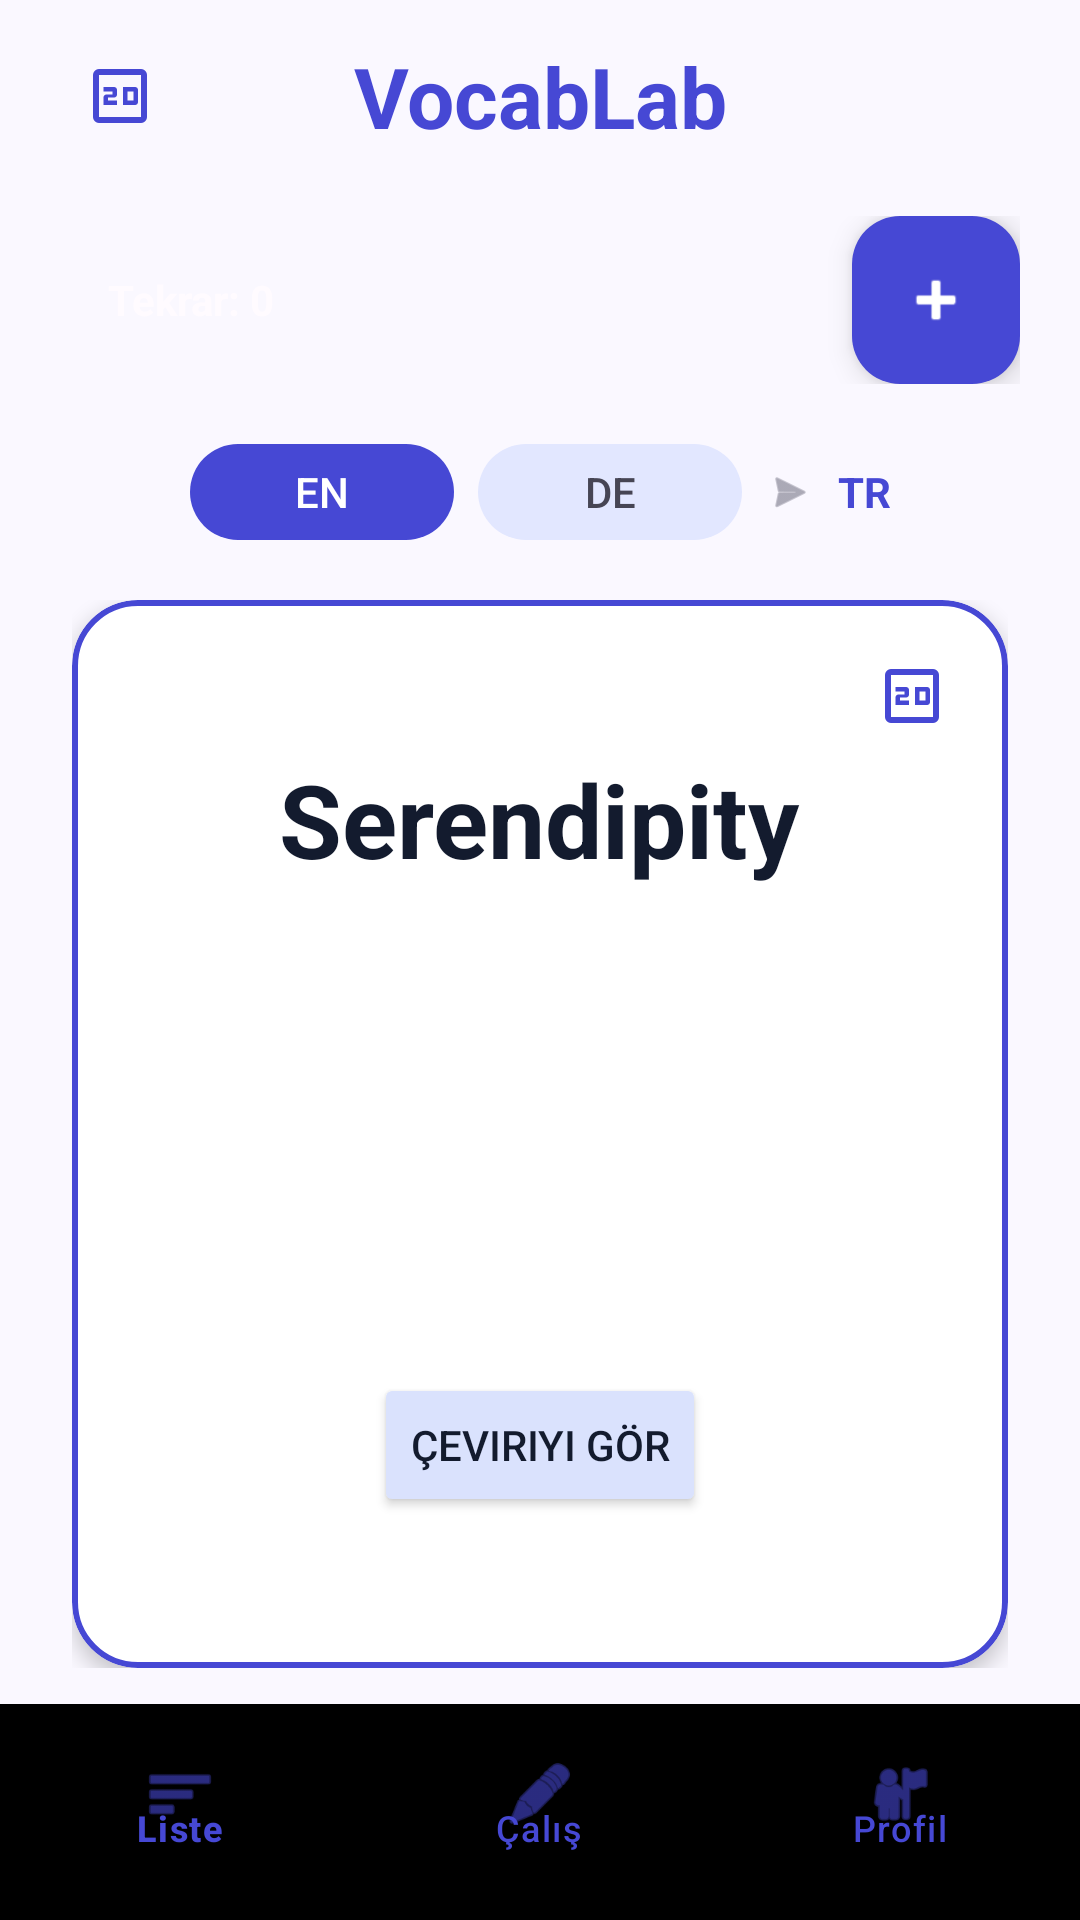

The Android layout XML behind this screen, and the referenced resources:
<!-- AndroidManifest.xml: application theme Theme.VocabLab -->
<!-- res/layout/activity_main.xml -->
<?xml version="1.0" encoding="utf-8"?>
<androidx.constraintlayout.widget.ConstraintLayout xmlns:android="http://schemas.android.com/apk/res/android"
    xmlns:app="http://schemas.android.com/apk/res-auto"
    xmlns:tools="http://schemas.android.com/tools"
    android:layout_width="match_parent"
    android:layout_height="match_parent"
    android:background="@color/background">

    
    <LinearLayout
        android:id="@+id/topBar"
        android:layout_width="match_parent"
        android:layout_height="wrap_content"
        android:gravity="center_vertical"
        android:orientation="horizontal"
        android:paddingHorizontal="20dp"
        android:paddingVertical="12dp"
        app:layout_constraintTop_toTopOf="parent">

        <ImageView
            android:id="@+id/btnTranslate"
            android:layout_width="40dp"
            android:layout_height="40dp"
            android:background="?attr/selectableItemBackgroundBorderless"
            android:padding="8dp"
            android:src="@drawable/ic_speech"
            app:tint="@color/primary" />

        <TextView
            android:layout_width="0dp"
            android:layout_height="wrap_content"
            android:layout_weight="1"
            android:gravity="center"
            android:text="VocabLab"
            android:textColor="@color/primary"
            android:textSize="28sp"
            android:textStyle="bold" />

        <View
            android:layout_width="40dp"
            android:layout_height="40dp" />
    </LinearLayout>

    
    <LinearLayout
        android:id="@+id/layoutPills"
        android:layout_width="match_parent"
        android:layout_height="wrap_content"
        android:layout_marginTop="8dp"
        android:gravity="center_vertical"
        android:orientation="horizontal"
        android:paddingHorizontal="20dp"
        app:layout_constraintTop_toBottomOf="@id/topBar">

        <TextView
            android:id="@+id/textRepeatCount"
            android:layout_width="0dp"
            android:layout_height="wrap_content"
            android:layout_weight="1"
            android:background="@drawable/bg_pill"
            android:backgroundTint="@color/tertiary_container"
            android:clickable="true"
            android:focusable="true"
            android:gravity="center_vertical"
            android:paddingHorizontal="16dp"
            android:paddingVertical="10dp"
            android:text="Tekrar: 0"
            android:textColor="@color/on_tertiary_container"
            android:textSize="14sp"
            android:textStyle="bold" />

        <com.google.android.material.floatingactionbutton.FloatingActionButton
            android:id="@+id/fabAdd"
            android:layout_width="wrap_content"
            android:layout_height="wrap_content"
            android:layout_marginStart="12dp"
            android:contentDescription="@string/app_name"
            android:src="@android:drawable/ic_input_add"
            app:backgroundTint="@color/primary"
            app:fabSize="mini"
            app:tint="@color/white" />
    </LinearLayout>

    
    <LinearLayout
        android:id="@+id/layoutLanguage"
        android:layout_width="wrap_content"
        android:layout_height="wrap_content"
        android:layout_marginTop="16dp"
        android:background="@drawable/bg_pill"
        android:backgroundTint="@color/surface_container_highest"
        android:gravity="center_vertical"
        android:orientation="horizontal"
        android:paddingHorizontal="16dp"
        android:paddingVertical="4dp"
        app:layout_constraintEnd_toEndOf="parent"
        app:layout_constraintStart_toStartOf="parent"
        app:layout_constraintTop_toBottomOf="@id/layoutPills">

        <com.google.android.material.button.MaterialButton
            android:id="@+id/btnLangEN"
            android:layout_width="wrap_content"
            android:layout_height="32dp"
            android:insetTop="0dp"
            android:insetBottom="0dp"
            android:minHeight="0dp"
            android:text="EN"
            android:textAllCaps="false"
            android:textColor="@color/white"
            app:backgroundTint="@color/primary"
            app:cornerRadius="999dp" />

        <com.google.android.material.button.MaterialButton
            android:id="@+id/btnLangDE"
            android:layout_width="wrap_content"
            android:layout_height="32dp"
            android:layout_marginStart="8dp"
            android:insetTop="0dp"
            android:insetBottom="0dp"
            android:minHeight="0dp"
            android:text="DE"
            android:textAllCaps="false"
            android:textColor="@color/on_surface_variant"
            app:backgroundTint="@color/surface_container_high"
            app:cornerRadius="999dp" />

        <ImageView
            android:layout_width="16dp"
            android:layout_height="16dp"
            android:layout_marginHorizontal="8dp"
            android:src="@android:drawable/ic_menu_send"
            app:tint="@color/outline" />

        <TextView
            android:id="@+id/textLangTarget"
            android:layout_width="wrap_content"
            android:layout_height="wrap_content"
            android:text="TR"
            android:textColor="@color/primary"
            android:textStyle="bold" />
    </LinearLayout>

    
    <FrameLayout
        android:id="@+id/cardStack"
        android:layout_width="match_parent"
        android:layout_height="0dp"
        android:layout_marginHorizontal="24dp"
        android:layout_marginTop="16dp"
        android:layout_marginBottom="12dp"
        android:maxHeight="420dp"
        app:layout_constraintBottom_toTopOf="@id/bottomNavigation"
        app:layout_constraintTop_toBottomOf="@id/layoutLanguage">

        
        <View
            android:layout_width="match_parent"
            android:layout_height="match_parent"
            android:layout_marginHorizontal="24dp"
            android:layout_marginTop="40dp"
            android:alpha="0.3"
            android:background="@drawable/bg_card" />

        <View
            android:layout_width="match_parent"
            android:layout_height="match_parent"
            android:layout_marginHorizontal="12dp"
            android:layout_marginTop="20dp"
            android:alpha="0.6"
            android:background="@drawable/bg_card" />

        
        <com.google.android.material.card.MaterialCardView
            android:id="@+id/mainCard"
            android:layout_width="match_parent"
            android:layout_height="match_parent"
            app:cardBackgroundColor="@color/white"
            app:cardCornerRadius="22dp"
            app:cardElevation="4dp"
            app:strokeColor="@color/primary"
            app:strokeWidth="2dp">

            <RelativeLayout
                android:layout_width="match_parent"
                android:layout_height="match_parent">

                <ImageView
                    android:id="@+id/iconSpeech"
                    android:layout_width="40dp"
                    android:layout_height="40dp"
                    android:layout_alignParentEnd="true"
                    android:layout_marginTop="12dp"
                    android:layout_marginEnd="12dp"
                    android:background="?attr/selectableItemBackgroundBorderless"
                    android:padding="8dp"
                    android:src="@drawable/ic_speech"
                    app:tint="@color/primary" />

                <LinearLayout
                    android:layout_width="match_parent"
                    android:layout_height="match_parent"
                    android:gravity="center"
                    android:orientation="vertical"
                    android:padding="24dp">

                    <TextView
                        android:id="@+id/textWord"
                        android:layout_width="wrap_content"
                        android:layout_height="wrap_content"
                        android:text="Serendipity"
                        android:textColor="@color/on_surface"
                        android:textSize="34sp"
                        android:textStyle="bold" />

                    <LinearLayout
                        android:id="@+id/translationArea"
                        android:layout_width="match_parent"
                        android:layout_height="wrap_content"
                        android:layout_marginTop="24dp"
                        android:gravity="center"
                        android:orientation="vertical"
                        android:visibility="invisible"
                        tools:visibility="visible">

                        <View
                            android:layout_width="64dp"
                            android:layout_height="1dp"
                            android:background="@color/outline_variant" />

                        <TextView
                            android:id="@+id/textMeaning"
                            android:layout_width="wrap_content"
                            android:layout_height="wrap_content"
                            android:layout_marginTop="16dp"
                            android:text="Mutlu Tesadüf"
                            android:textColor="@color/primary"
                            android:textSize="24sp"
                            android:textStyle="bold" />

                        <TextView
                            android:id="@+id/textSentence"
                            android:layout_width="match_parent"
                            android:layout_height="wrap_content"
                            android:layout_marginTop="16dp"
                            android:gravity="center"
                            android:text="Finding this rare book was pure serendipity."
                            android:textColor="@color/on_surface_variant"
                            android:textSize="16sp"
                            android:textStyle="italic" />
                    </LinearLayout>

                    <Button
                        android:id="@+id/btnShowMeaning"
                        android:layout_width="wrap_content"
                        android:layout_height="wrap_content"
                        android:layout_marginTop="32dp"
                        android:backgroundTint="@color/surface_variant"
                        android:text="Çeviriyi Gör"
                        android:textColor="@color/on_surface"
                        app:cornerRadius="999dp" />
                </LinearLayout>
            </RelativeLayout>
        </com.google.android.material.card.MaterialCardView>
    </FrameLayout>

    
    <com.google.android.material.bottomnavigation.BottomNavigationView
        android:id="@+id/bottomNavigation"
        android:layout_width="match_parent"
        android:layout_height="72dp"
        android:background="@drawable/bg_nav"
        android:paddingTop="6dp"
        android:paddingBottom="10dp"
        app:elevation="8dp"
        app:itemIconTint="@color/primary"
        app:itemTextColor="@color/primary"
        app:layout_constraintBottom_toBottomOf="parent"
        app:menu="@menu/bottom_nav_menu" />

</androidx.constraintlayout.widget.ConstraintLayout>
<!-- resources referenced by this layout -->
<resources>
  <color name="background">#FAF8FF</color>
  <color name="on_surface">#131B2E</color>
  <color name="on_surface_variant">#464554</color>
  <color name="on_tertiary_container">#FFFBFF</color>
  <color name="outline">#767586</color>
  <color name="outline_variant">#C7C4D7</color>
  <color name="primary">#4648D4</color>
  <color name="surface_container_high">#E2E7FF</color>
  <color name="surface_container_highest">#DAE2FD</color>
  <color name="surface_variant">#DAE2FD</color>
  <color name="tertiary_container">#DA3437</color>
  <color name="white">#FFFFFFFF</color>
  <!-- drawable ic_speech (drawable) -->
  <vector xmlns:android="http://schemas.android.com/apk/res/android" android:height="24dp" android:tint="#000000" android:viewportHeight="960" android:viewportWidth="960" android:width="24dp">
        
      <path android:fillColor="@android:color/white" android:pathData="M260,600L440,600L440,540L320,540L320,500L400,500Q417,500 428.5,488.5Q440,477 440,460L440,400Q440,383 428.5,371.5Q417,360 400,360L260,360L260,420L380,420L380,460L300,460Q283,460 271.5,471.5Q260,483 260,500L260,600ZM520,600L680,600Q697,600 708.5,588.5Q720,577 720,560L720,400Q720,383 708.5,371.5Q697,360 680,360L520,360L520,600ZM580,540L580,420L660,420Q660,420 660,420Q660,420 660,420L660,540Q660,540 660,540Q660,540 660,540L580,540ZM200,840Q167,840 143.5,816.5Q120,793 120,760L120,200Q120,167 143.5,143.5Q167,120 200,120L760,120Q793,120 816.5,143.5Q840,167 840,200L840,760Q840,793 816.5,816.5Q793,840 760,840L200,840ZM200,760L760,760Q760,760 760,760Q760,760 760,760L760,200Q760,200 760,200Q760,200 760,200L200,200Q200,200 200,200Q200,200 200,200L200,760Q200,760 200,760Q200,760 200,760ZM200,200L200,200Q200,200 200,200Q200,200 200,200L200,760Q200,760 200,760Q200,760 200,760L200,760Q200,760 200,760Q200,760 200,760L200,200Q200,200 200,200Q200,200 200,200Z"/>
      
  </vector>
  <string name="app_name">VocabLab</string>
  <style name="Theme.VocabLab" parent="Base.Theme.VocabLab" />
  <style name="Base.Theme.VocabLab" parent="Theme.Material3.DayNight.NoActionBar">
          
          <item name="colorPrimary">@color/primary</item>
          <item name="colorOnPrimary">@color/on_primary</item>
          <item name="colorPrimaryContainer">@color/primary_container</item>
          
          <item name="colorSecondary">@color/secondary</item>
          <item name="colorSecondaryContainer">@color/secondary_container</item>
          <item name="colorOnSecondaryContainer">@color/on_secondary_container</item>
          
          <item name="colorTertiary">@color/tertiary</item>
          <item name="colorTertiaryContainer">@color/tertiary_container</item>
          <item name="colorOnTertiaryContainer">@color/on_tertiary_container</item>
          
          <item name="android:windowBackground">@color/background</item>
          <item name="colorSurface">@color/surface</item>
          <item name="colorOnSurface">@color/on_surface</item>
          <item name="colorSurfaceVariant">@color/surface_variant</item>
          <item name="colorOnSurfaceVariant">@color/on_surface_variant</item>
          
          <item name="colorOutline">@color/outline</item>
          <item name="colorOutlineVariant">@color/outline_variant</item>
      </style>
  <color name="on_primary">#FFFFFF</color>
  <color name="primary_container">#6063EE</color>
  <color name="secondary">#006E2F</color>
  <color name="secondary_container">#6BFF8F</color>
  <color name="on_secondary_container">#007432</color>
  <color name="tertiary">#B61722</color>
  <color name="surface">#FAF8FF</color>
</resources>
